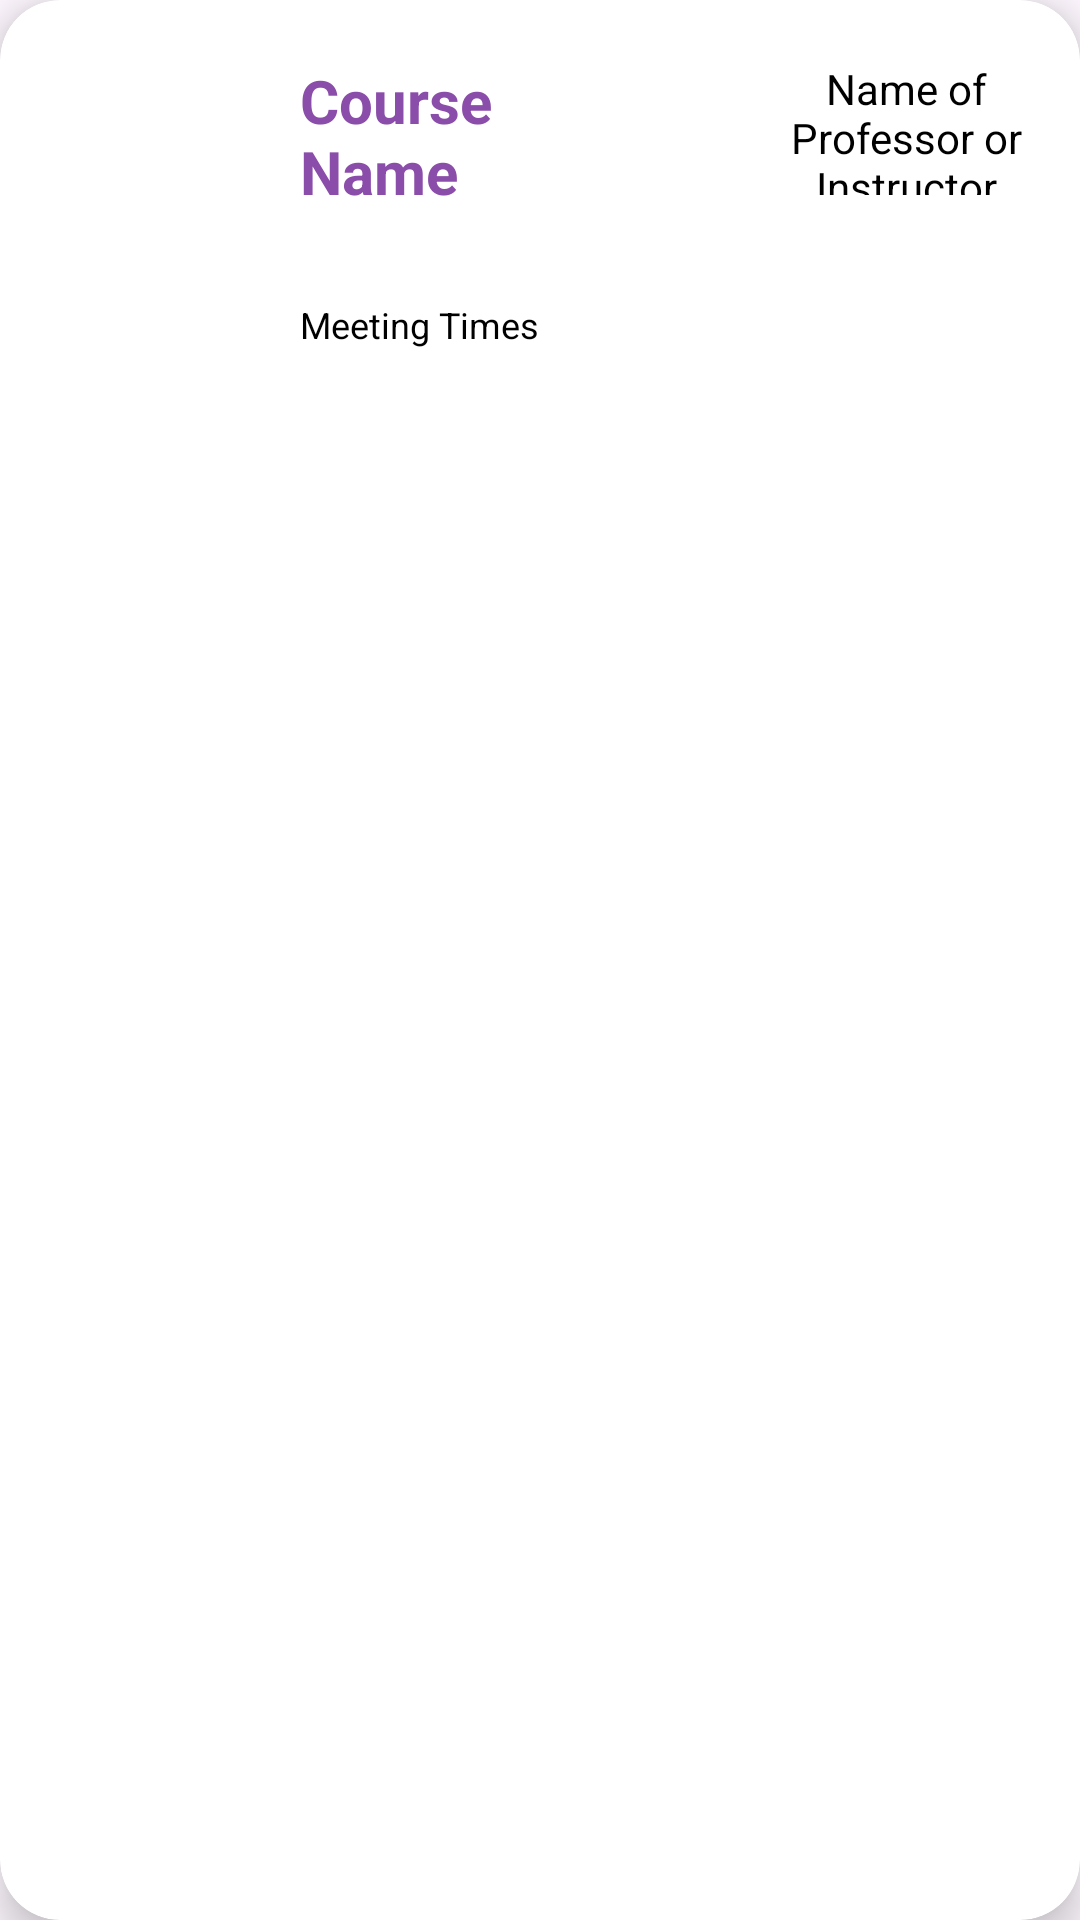

Android layout source for this screen:
<!-- AndroidManifest.xml: application theme Theme.Chronosaurus -->
<!-- res/layout/recycler_item.xml -->
<?xml version="1.0" encoding="utf-8"?>
<androidx.cardview.widget.CardView xmlns:android="http://schemas.android.com/apk/res/android"
    xmlns:app="http://schemas.android.com/apk/res-auto"
    android:id="@+id/recCard"
    android:layout_width="match_parent"
    android:layout_height="wrap_content"
    android:layout_marginHorizontal="10dp"
    android:layout_marginVertical="10dp"
    android:layout_marginStart="12dp"
    android:layout_marginEnd="12dp"
    app:cardCornerRadius="20dp"
    app:cardElevation="8dp">

    <RelativeLayout
        android:layout_width="match_parent"
        android:layout_height="wrap_content">

        <com.google.android.material.imageview.ShapeableImageView
            android:id="@+id/recImage"
            android:layout_width="60dp"
            android:layout_height="60dp"
            android:layout_marginStart="20dp"
            android:layout_marginTop="20dp"
            android:padding="8dp"
            android:src="@drawable/class_icon"
            app:shapeAppearanceOverlay="@drawable/custom_edittext" />

        <TextView
            android:id="@+id/recCourse"
            android:layout_width="120dp"
            android:layout_height="80dp"
            android:layout_marginStart="20dp"
            android:layout_marginTop="20dp"
            android:layout_toEndOf="@+id/recImage"
            android:text="Course Name"
            android:textColor="@color/holo_purple"
            android:textSize="20sp"
            android:textStyle="bold" />

        <TextView
            android:id="@+id/recProf"
            android:layout_width="120dp"
            android:layout_height="45dp"
            android:layout_marginStart="24dp"
            android:layout_marginTop="20dp"
            android:layout_toEndOf="@+id/recCourse"
            android:text="Name of Professor or Instructor"
            android:textAlignment="center"
            android:textColor="@color/black"
            android:textSize="14sp" />

        <TextView
            android:id="@+id/recTime"
            android:layout_width="160dp"
            android:layout_height="wrap_content"
            android:layout_below="@+id/recCourse"
            android:layout_marginStart="20dp"
            android:layout_marginBottom="15dp"
            android:layout_toEndOf="@+id/recImage"
            android:text="Meeting Times"
            android:textColor="@color/black"
            android:textSize="12sp" />
    </RelativeLayout>

</androidx.cardview.widget.CardView>
<!-- resources referenced by this layout -->
<resources>
  <color name="black">#FF000000</color>
  <color name="holo_purple">#8A4DA9</color>
  <style name="Theme.Chronosaurus" parent="Base.Theme.Chronosaurus" />
  <style name="Base.Theme.Chronosaurus" parent="Theme.Material3.DayNight.NoActionBar">
          
          
      </style>
</resources>
